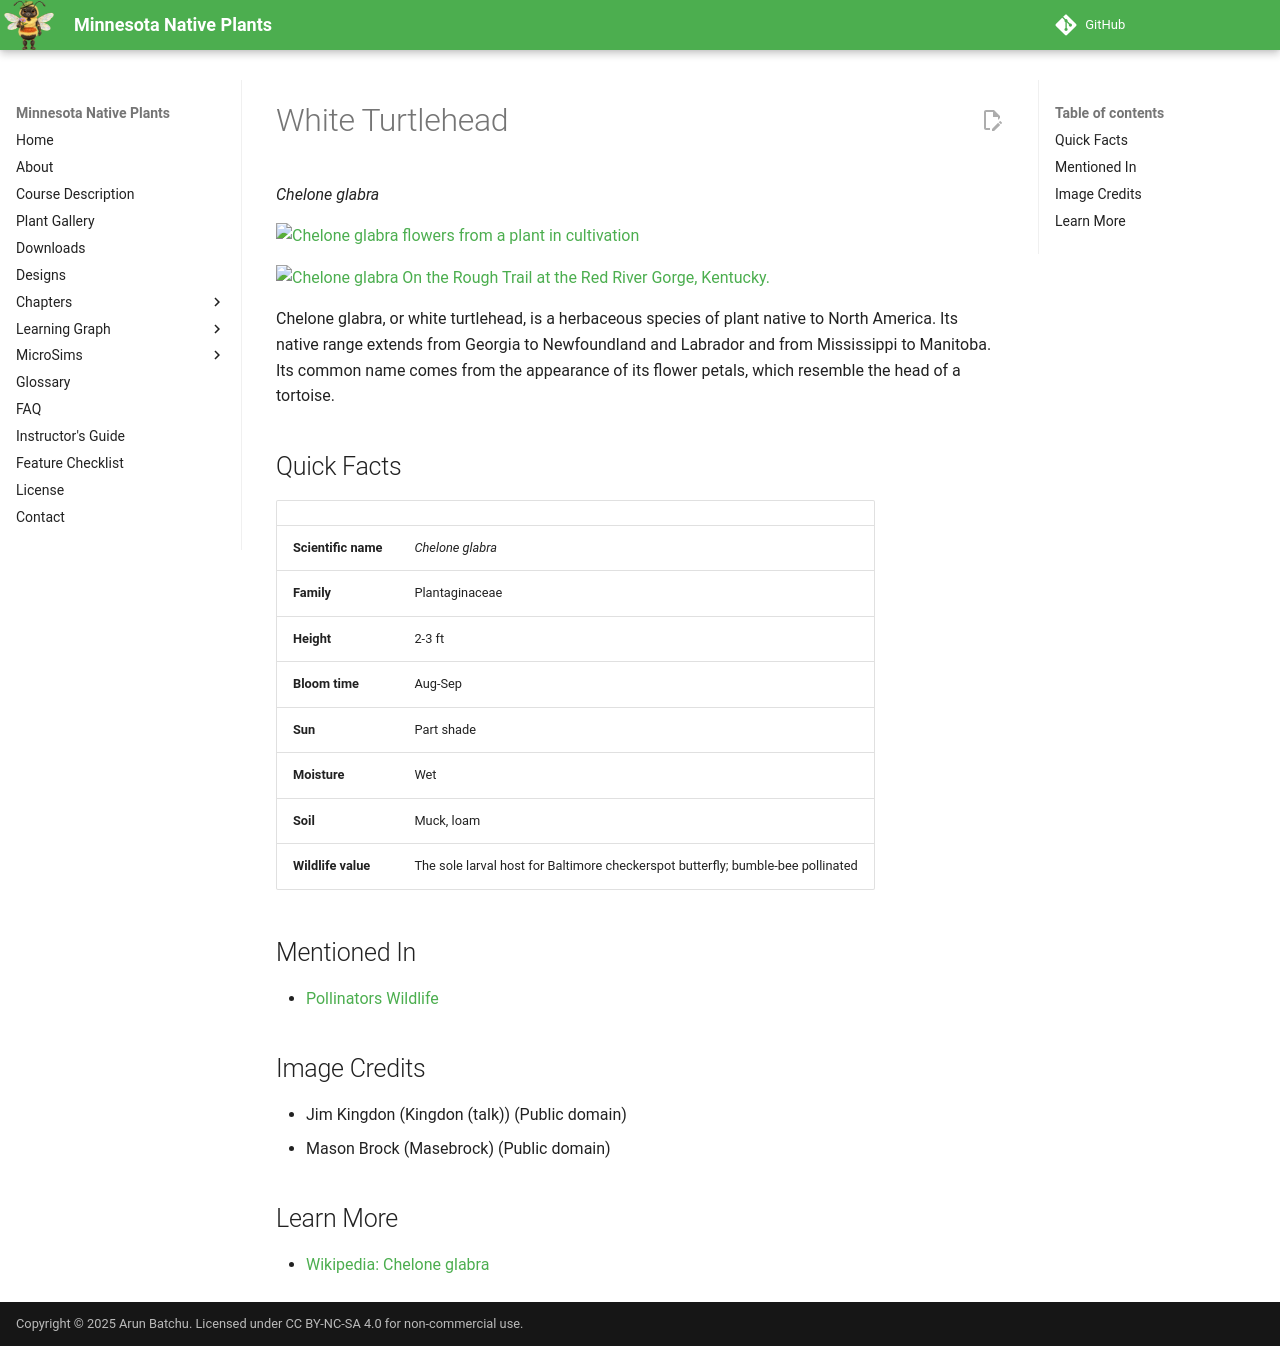

repository: arunbatchu/minnesota-native-plants · page: plants/white-turtlehead/index.html · generator: mkdocs

# White Turtlehead

*Chelone glabra*



![Chelone glabra flowers from a plant in cultivation](img/white-turtlehead-1.jpg)

![Chelone glabra On the Rough Trail at the Red River Gorge, Kentucky.](img/white-turtlehead-2.jpg)

Chelone glabra, or white turtlehead, is a herbaceous species of plant native to North America. Its native range extends from Georgia to Newfoundland and Labrador and from Mississippi to Manitoba. Its common name comes from the appearance of its flower petals, which resemble the head of a tortoise.

## Quick Facts

| | |
|---|---|
| **Scientific name** | *Chelone glabra* |
| **Family** | Plantaginaceae |
| **Height** | 2-3 ft |
| **Bloom time** | Aug-Sep |
| **Sun** | Part shade |
| **Moisture** | Wet |
| **Soil** | Muck, loam |
| **Wildlife value** | The sole larval host for Baltimore checkerspot butterfly; bumble-bee pollinated |

## Mentioned In

- [Pollinators Wildlife](../chapters/06-pollinators-wildlife/index.md)

## Image Credits

- Jim Kingdon (Kingdon (talk)) (Public domain)
- Mason Brock (Masebrock) (Public domain)

## Learn More

- [Wikipedia: Chelone glabra](https://en.wikipedia.org/wiki/Chelone_glabra)
